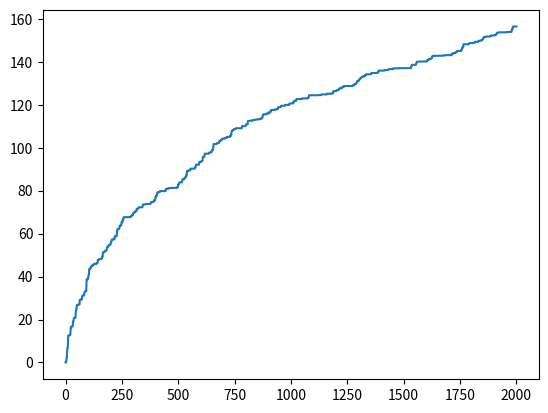

Python code for this plot:
import numpy as np
import matplotlib.pyplot as plt


def linear_ucb(x_train, y_train):
    # Hyperparameters
    alpha = 10 # seems like this has to be at least greater than max reward?

    chosen_arms = []
    num_samples, n_features = x_train.shape
    A_arms = [np.eye(n_features), np.eye(n_features), np.eye(n_features)]
    b_arms = [np.zeros(n_features), np.zeros(n_features), np.zeros(n_features)]
    for i in range(num_samples):
        pred_arms = np.zeros(3)
        x_t = x_train[i]
        for a in range(n_arms):
            A_inv = np.linalg.inv(A_arms[a])
            theta_a = A_inv @ b_arms[a]
            pred_arms[a] = theta_a @ x_t + alpha * np.sqrt(x_t@(A_inv@x_t))
        a_t = np.argmax(pred_arms)
        A_arms[a_t] += np.outer(x_t, x_t)
        b_arms[a_t] += y_train[a_t][i] * x_t
        chosen_arms.append(a_t)
    return chosen_arms


if __name__ == "__main__":
    np.random.seed(42)
    true_arms = [5*np.random.rand(5), 5*np.random.rand(5), 5*np.random.rand(5)]
    n_arms = 3

    x_train = np.random.rand(2000, 5)
    y_train = np.array([x_train @ true_arms[0], x_train @ true_arms[1], x_train @ true_arms[2]])
    y_best = y_train.max(axis=0)

    chosen_arms = linear_ucb(x_train, y_train)

    # Update stats
    num_samples = x_train.shape[0]
    regrets = [0]
    for i in range(num_samples):
        regrets.append(regrets[-1] + (y_best[i] - x_train[i]@true_arms[chosen_arms[i]]))
        
    timesteps = np.linspace(0, len(regrets)-1, len(regrets))
    plt.plot(timesteps, regrets)
    plt.show()